Image classification data set "perovskite_tandem" (jyotibrahmanandy/solar-cell-quality-control on GitHub). Class labels (5): defect halide segregation, defect layer delamination, defect phase degradation, defect pinhole, functional.

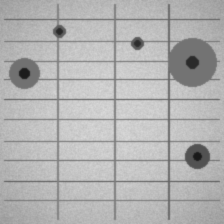
Label: defect pinhole

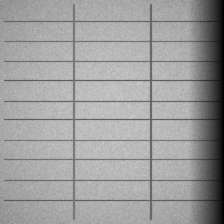
Label: defect phase degradation

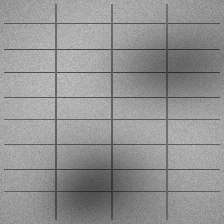
Label: defect halide segregation

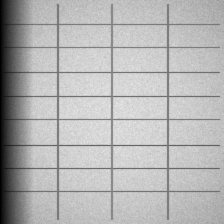
Label: defect phase degradation

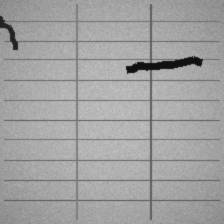
Label: defect layer delamination

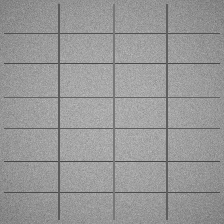
Label: functional
